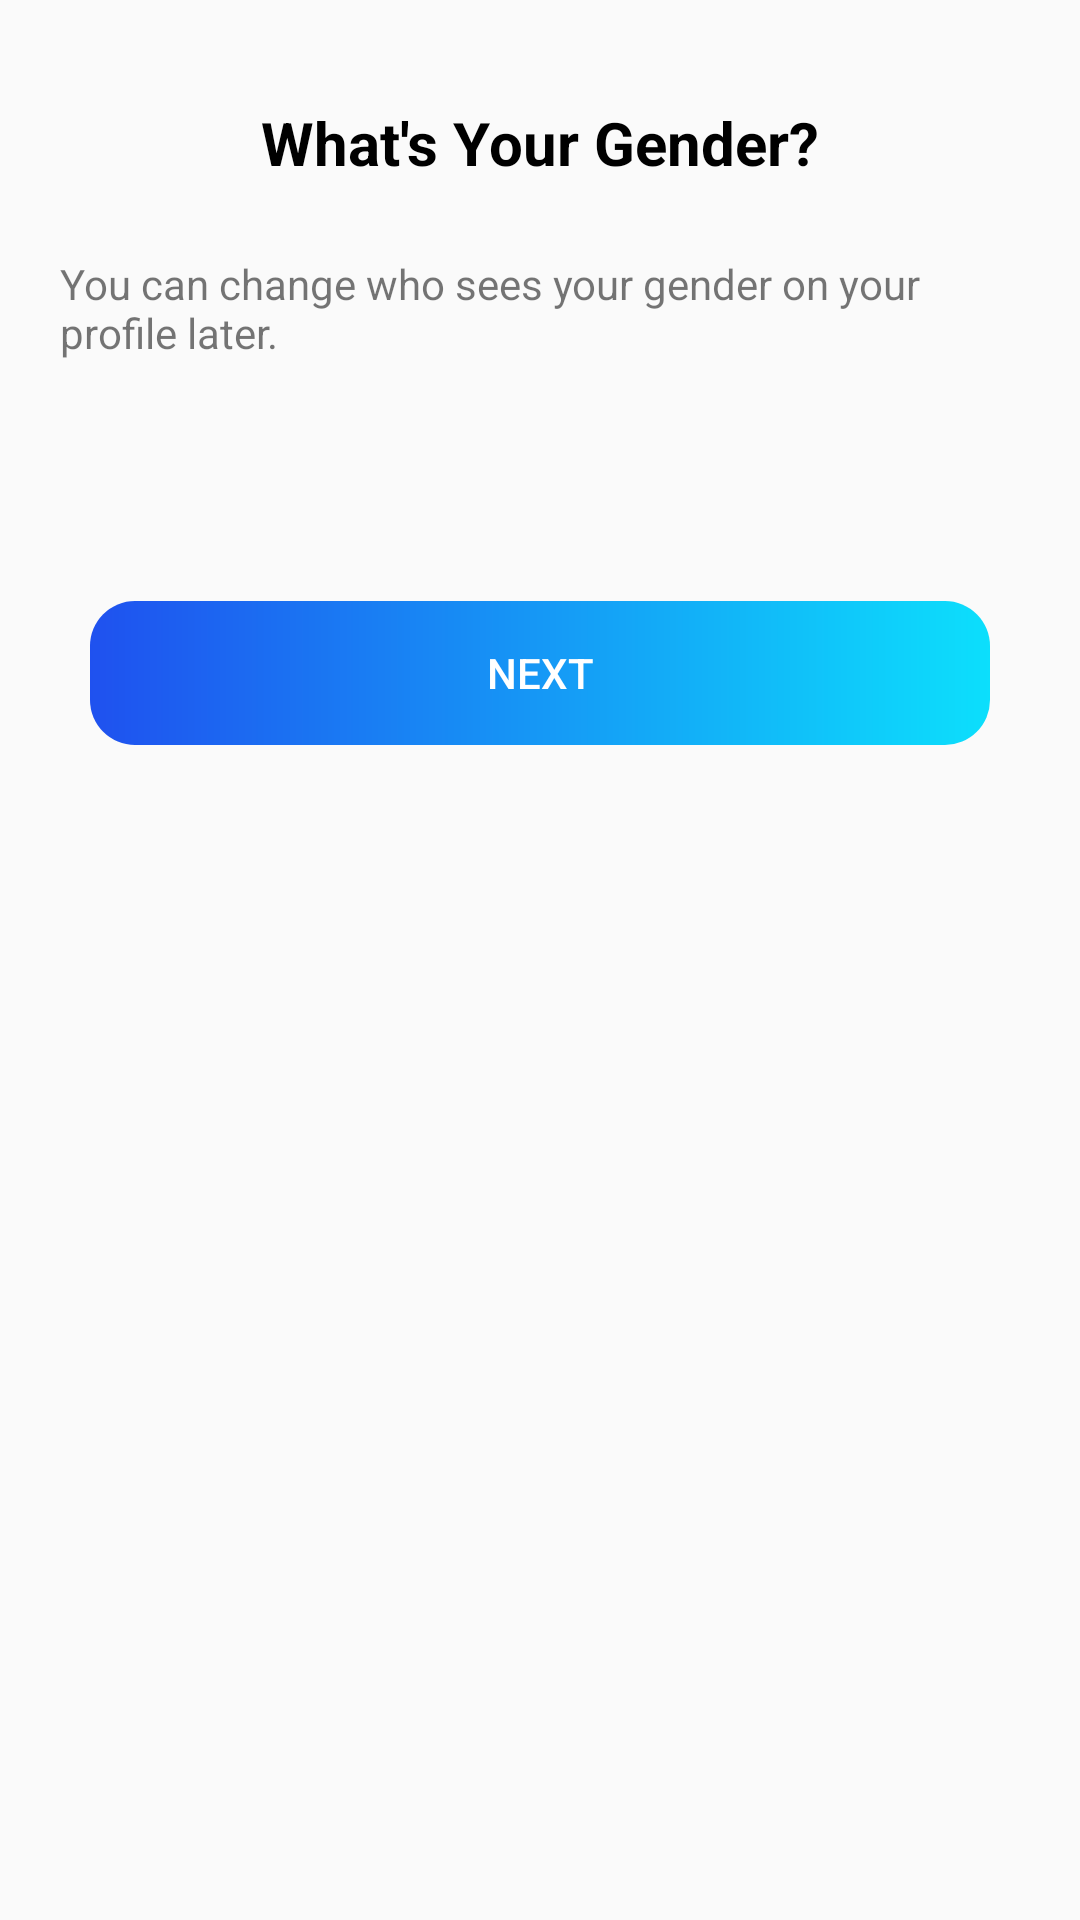

The Android layout XML behind this screen, and the referenced resources:
<!-- AndroidManifest.xml: application theme Theme.KonekQ.AppCompat -->
<!-- res/layout/signup_gender_fragment.xml -->
<?xml version="1.0" encoding="utf-8"?>
<androidx.constraintlayout.widget.ConstraintLayout xmlns:android="http://schemas.android.com/apk/res/android"
    xmlns:app="http://schemas.android.com/apk/res-auto"
    xmlns:tools="http://schemas.android.com/tools"
    android:paddingVertical="30dp"
    android:layout_width="match_parent"
    android:layout_height="match_parent">

    <TextView
        android:id="@+id/textView9"
        android:layout_width="wrap_content"
        android:layout_height="wrap_content"
        android:layout_marginTop="4dp"
        android:text="What's Your Gender?"
        android:textColor="@color/black"
        android:textSize="20sp"
        android:textStyle="bold"
        app:layout_constraintEnd_toEndOf="parent"
        app:layout_constraintStart_toStartOf="parent"
        app:layout_constraintTop_toTopOf="parent" />

    <TextView
        android:id="@+id/textViewMessage"
        android:layout_width="match_parent"
        android:layout_height="wrap_content"
        android:layout_marginStart="20dp"
        android:layout_marginTop="24dp"
        android:layout_marginEnd="20dp"
        android:text="You can change who sees your gender on your profile later."
        app:layout_constraintEnd_toEndOf="parent"
        app:layout_constraintHorizontal_bias="0.555"
        app:layout_constraintStart_toStartOf="parent"
        app:layout_constraintTop_toBottomOf="@+id/textView9" />

    <ListView
        android:id="@+id/gender_listview"
        android:layout_width="349dp"
        android:layout_height="wrap_content"
        android:layout_marginStart="30dp"
        android:layout_marginTop="30dp"
        android:layout_marginEnd="30dp"
        android:choiceMode="singleChoice"
        app:layout_constraintEnd_toEndOf="parent"
        app:layout_constraintStart_toStartOf="parent"
        app:layout_constraintTop_toBottomOf="@+id/textViewMessage"
        tools:listitem="@android:layout/simple_list_item_1" />

    <Button
        android:id="@+id/btn_next"
        android:layout_width="match_parent"
        android:layout_height="wrap_content"
        android:layout_marginHorizontal="30dp"
        android:background="@drawable/btn_bg"
        android:text="Next"
        android:enabled="false"
        android:textColor="@color/white"
        android:theme="@style/Theme.KonekQ.AppCompat"
        app:layout_constraintEnd_toEndOf="parent"
        app:layout_constraintHorizontal_bias="0.0"
        app:layout_constraintStart_toStartOf="parent"
        android:layout_marginTop="50dp"
        app:layout_constraintTop_toBottomOf="@id/gender_listview" />
</androidx.constraintlayout.widget.ConstraintLayout>
<!-- resources referenced by this layout -->
<resources>
  <color name="black">#FF000000</color>
  <color name="white">#FFFFFFFF</color>
  <!-- drawable btn_bg (drawable) -->
  <?xml version="1.0" encoding="utf-8"?>
  <shape xmlns:android="http://schemas.android.com/apk/res/android"
      android:shape="rectangle">
      
      <gradient
          android:startColor="#1F51EF"
          android:endColor="#0CDFFC"
          android:type="linear"
     />
      <corners android:radius="15dp"/>
  </shape>
  <style name="Theme.KonekQ.AppCompat" parent="Theme.AppCompat.DayNight.NoActionBar">
          <item name="colorPrimary">@color/dark_blue</item>
          <item name="android:textSize">14sp</item>
  
          <item name="colorPrimaryVariant">@color/dark_blue</item>
          
          <item name="colorSecondary">@color/blue</item>
          <item name="colorSecondaryVariant">@color/blue</item>
          <item name="colorOnSecondary">@color/black</item>
          
          <item name="android:statusBarColor">@color/white</item>
          <item name="android:windowLightStatusBar" tools:targetApi="m">true</item>
      </style>
  <color name="dark_blue">#1E2F97</color>
  <color name="blue">#1AA7EC</color>
</resources>
